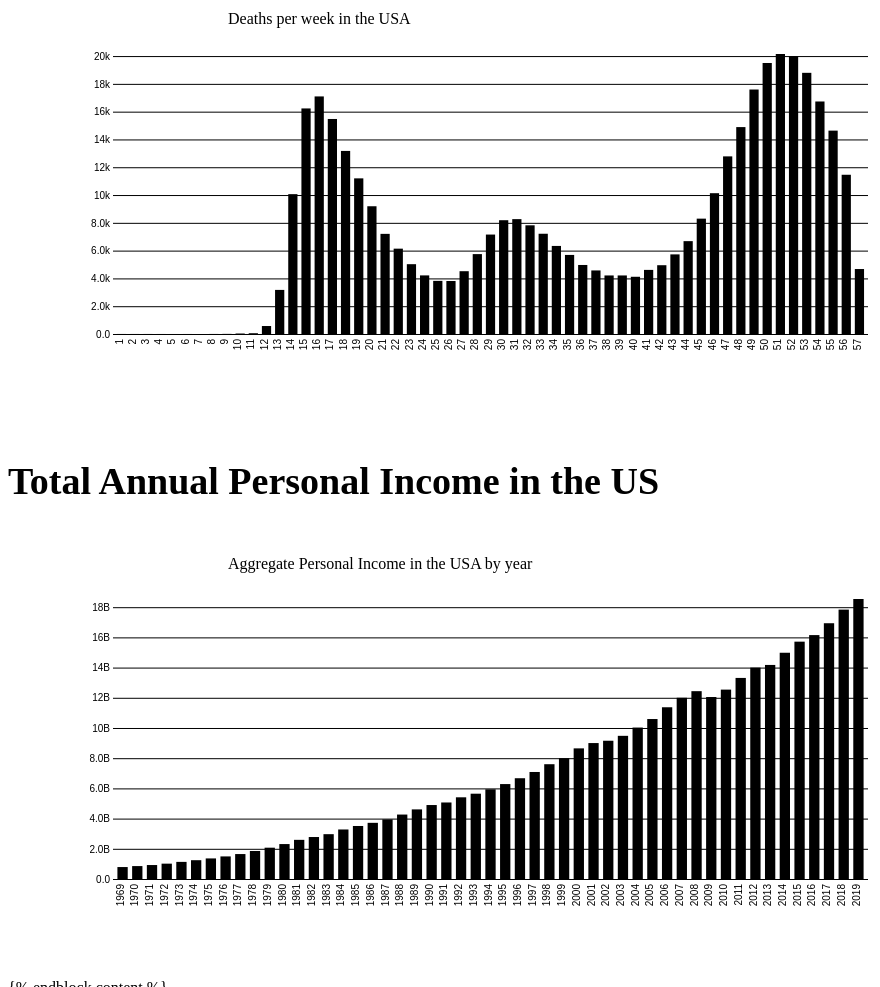
D3 v5 page, settled after 480 driven frames (8 s of simulated time); the page loaded 2 data file(s).


// ── DBW.js
 
const titleText = 'Deaths per week in the USA';
const yAxisLabelText = '';
const DBW_notice = 'Number of deaths reported in this table are the total number of deaths received and coded as of the date of analysis. Data are incomplete because of the lag between (1) when the death occurred and (2) when the death certificate is completed, submitted to NCHS, and processed for reporting purposes. This delay can range from 1 week to 8 weeks or more.'

// Selects first available svg (defd in HTML file)
const svg = d3.select('#svg1');

// Unary + opr parses str's from html file into num's
const width = +svg.attr('width');
const height = +svg.attr('height');


const render = data => {
/**Render fn that takes in data & makes rect
 * for each row of dic
*/
  //Value accessors:
  
  const yValue = d => d.covid_19_deaths;
  //Fn takes input d, a row, and returns wkNum
  const xValue = d => d.wkNum;
  //Margin defn's
  const margin = { top: 70, right: 40, bottom: 100, left: 105 };
  const innerWidth = width - margin.left - margin.right;
  const innerHeight = height - margin.top - margin.bottom;
  
  const yScale = d3.scaleLinear() //instance of scaleLinear
  /**max()) accepts 1 row of data dom as input & returns val
   * one wants to compute max over*/
  //Domain is max to zero to flip y-axis
  .domain([0, d3.max(data, yValue)])
    .range([innerHeight, 0]); //innerHeight refers to non-margin area
  
  //will separate bars & determine ht
  const xScale = d3.scaleBand()//instance of scaleBand
    //Compute fn over all data's elements
    .domain(data.map(xValue)) //country vals
    .range([0, innerWidth]) //innerWidth refers to non-margin area
    //padding is proportion of bar width removed towards center
    .padding(0.3);
  
  //Appends group element for axes to original svg
  const g = svg.append('g')
    .attr('transform', `translate(${margin.left},${margin.top})`);
  
  //Set up y-axis tick labels
  const yAxisTickFormat = number =>
    //Display tick labels as SI type, w/ 3 sig figs
    d3.format('.2s')(number)
      //Replace suffix
      .replace('G', 'B');
  
  //Create y-axis w/ labels
  const yAxis = d3.axisLeft(yScale)
    .tickFormat(yAxisTickFormat)
    /* Unary - optr does # and then negation */
    //Length of tick line
    .tickSize(+innerWidth);
  
  //Append group element containing x-axis to g
  const xAxisG = g.append('g')
    //.call invokes fn w/ this selection. ${} reprs code rather than str lit
    .attr('transform', `translate(-15, ${innerHeight+5})`)
    .call(d3.axisBottom(xScale));

  xAxisG.selectAll('.domain, .tick line').remove();

  xAxisG.selectAll('text')
    .style("text-anchor", "end")
    .attr('transform', 'rotate(-90)');
  
  const yAxisG = g.append('g').call(yAxis)
      //Translate y-axis's group element
    .attr('transform', `translate(${innerWidth},0)`);

  yAxisG.select('.domain').remove();

  //y-axis label
  //+ Rotate this
  yAxisG.append('text')
    //Bc order ops is R->L, rotation is 1st
    .attr('transform', `translate(${-innerWidth-65}, `+` ${innerHeight/2-35}
      ${innerHeight/2-35}) rotate(-90)`)
    .attr('class', 'axis-label')
    .attr('fill', 'black')
    .text(yAxisLabelText);
  
  
  //Create rectangular bars
  g.selectAll('rect').data(data)
    .enter().append('rect')
      //Maps val to indiv bar length - dc'd
      .attr('height', d => +innerHeight-yScale(yValue(d)))
      /**Each xValue, again, is a country—while xScale maps country
       * labels to area*/
      /*Sets bar width based on padding defined earlier - dc'd*/
      //Bandwidth: computed w of a single bar
      .attr('width', xScale.bandwidth())
      //x coord for country - dc'd
      .attr('x', d => xScale(xValue(d)))
      //y coord for population, adjusting based on origin loc
      //*?
      .attr('y', d => yScale(yValue(d)));
      
  
  //Add title
  g.append('text')
      .attr('class', 'title')
      .attr('x', 115)
      .attr('y', -30)
      .text(titleText);

  /*//Add notice about incompleteness of recent data
  g.append('text')
  .attr('class', 'title')
  .attr('x', 15)
  .attr('y', 130)
  .text(DBW_notice);*/
};



d3.csv('/DBW.csv').then(data => { //Callback fn w/ data as arg
/**Fn loads data and makes XML-HTTP req, loads string of
 * data, and parses str into array of obj's—keys
 * represent columns (country, pop) and values represent
 * vals
*/
  data.forEach(d => { // Parse str's to int's for each row of data, d
    d.total_deaths = +d.total_deaths;
    d.covid_19_deaths = +d.covid_19_deaths;
  });
  
  //Renders one row after another from data.csv
  render(data);
});
// ── PI_USD_e3.js
 
const titleText_PI_USD_e3 = 'Aggregate Personal Income in the USA by year';
const yAxisLabelText_PI_USD_e3 = '';
const PI_USD_e3_notice = 'Money is not adjusted for inflation.'

// Selects first available svg (defd in HTML file)
const svg_PI_USD_e3 = d3.select('#svg_PI_USD_e3');

// Unary + opr parses str's from html file into num's
const width_PI_USD_e3 = +svg_PI_USD_e3.attr('width');
const height_PI_USD_e3 = +svg_PI_USD_e3.attr('height');


const render_PI_USD_e3 = data => {
/**Render fn that takes in data & makes rect
 * for each row of dic
*/
  //Value accessors:
  
  const yValue_PI_USD_e3 = d => d.personal_income;
  //Fn takes input d, a row, and returns wkNum
  const xValue_PI_USD_e3 = d => d.year;
  //Margin defn's
  const margin_PI_USD_e3 = { top: 70, right: 40, bottom: 100, left: 105 };
  const innerWidth_PI_USD_e3 = width - margin_PI_USD_e3.left - margin_PI_USD_e3.right;
  const innerHeight_PI_USD_e3 = height - margin_PI_USD_e3.top - margin_PI_USD_e3.bottom;
  
  const yScale_PI_USD_e3 = d3.scaleLinear() //instance of scaleLinear
  /**max()) accepts 1 row of data dom as input & returns val
   * one wants to compute max over*/
  //Domain is max to zero to flip y-axis
  .domain([0, d3.max(data, yValue_PI_USD_e3)])
    .range([innerHeight_PI_USD_e3, 0]); //innerHeight_PI_USD_e3 refers to non-margin area
  
  //will separate bars & determine ht
  const xScale_PI_USD_e3 = d3.scaleBand()//instance of scaleBand
    //Compute fn over all data's elements
    .domain(data.map(xValue_PI_USD_e3)) //country vals
    .range([0, innerWidth_PI_USD_e3]) //innerWidth_PI_USD_e3 refers to non-margin area
    //padding is proportion of bar width removed towards center
    .padding(0.3);
  
  //Appends group element for axes to original svg
  const g_PI_USD_e3 = svg_PI_USD_e3.append('g')
    .attr('transform', `translate(${margin_PI_USD_e3.left},${margin_PI_USD_e3.top})`);
  
  //Set up y-axis tick labels
  const yAxisTickFormat_PI_USD_e3 = number =>
    //Display tick labels as SI type, w/ 3 sig figs
    d3.format('.2s')(number)
      //Replace suffix
      .replace('G', 'B');
  
  //Create y-axis w/ labels
  const yAxis_PI_USD_e3 = d3.axisLeft(yScale_PI_USD_e3)
    .tickFormat(yAxisTickFormat_PI_USD_e3)
    /* Unary - optr does # and then negation */
    //Length of tick line
    .tickSize(+innerWidth_PI_USD_e3);
  
  //Append group element containing x-axis to g
  const xAxisG_PI_USD_e3 = g_PI_USD_e3.append('g')
    //.call invokes fn w/ this selection. ${} reprs code rather than str lit
    .attr('transform', `translate(-15, ${innerHeight_PI_USD_e3+5})`)
    .call(d3.axisBottom(xScale_PI_USD_e3));

  xAxisG_PI_USD_e3.selectAll('.domain, .tick line').remove();

  xAxisG_PI_USD_e3.selectAll('text')
    .style("text-anchor", "end")
    .attr('transform', 'rotate(-90)');
  
  const yAxisG_PI_USD_e3 = g_PI_USD_e3.append('g').call(yAxis_PI_USD_e3)
      //Translate y-axis's group element
    .attr('transform', `translate(${innerWidth_PI_USD_e3},0)`);

  yAxisG_PI_USD_e3.select('.domain').remove();

  //y-axis label
  //+ Rotate this
  yAxisG_PI_USD_e3.append('text')
    //Bc order ops is R->L, rotation is 1st
    .attr('transform', `translate(${-innerWidth_PI_USD_e3-65}, `+` ${innerHeight_PI_USD_e3/2-35}
      ${innerHeight_PI_USD_e3/2-35}) rotate(-90)`)
    .attr('class', 'axis-label')
    .attr('fill', 'black')
    .text(yAxisLabelText_PI_USD_e3);
  
  
  //Create rectangular bars
  g_PI_USD_e3.selectAll('rect').data(data)
    .enter().append('rect')
      //Maps val to indiv bar length - dc'd
      .attr('height', d => +innerHeight_PI_USD_e3-yScale_PI_USD_e3(yValue_PI_USD_e3(d)))
      /**Each xValue_PI_USD_e3, again, is a country—while xScale_PI_USD_e3 maps country
       * labels to area*/
      /*Sets bar width based on padding defined earlier - dc'd*/
      //Bandwidth: computed w of a single bar
      .attr('width', xScale_PI_USD_e3.bandwidth())
      //x coord for country - dc'd
      .attr('x', d => xScale_PI_USD_e3(xValue_PI_USD_e3(d)))
      //y coord for population, adjusting based on origin loc
      //*?
      .attr('y', d => yScale_PI_USD_e3(yValue_PI_USD_e3(d)));
      
  
  //Adds title
  g_PI_USD_e3.append('text')
      .attr('class', 'title')
      .attr('x', 115)
      .attr('y', -30)
      .text(titleText_PI_USD_e3);

  /*//Add inflation notice
  g_PI_USD_e3.append('text')
      .attr('class', 'title')
      .attr('x', 15)
      .attr('y', 130)
      .text(PI_USD_e3_notice);*/    
};



d3.csv('/PI_USD_e3.csv').then(data => { //Callback fn w/ data as arg
/**Fn loads data and makes XML-HTTP req, loads string of
 * data, and parses str into array of obj's—keys
 * represent columns (country, pop) and values represent
 * vals
*/
  data.forEach(d => { // Parse str's to int's for each row of data, d
    console.log('Test')
    d.personal_income = +d.personal_income;
    d.year = +d.year;
    console.log(d.personal_income, ' ', d.year,'\n')
  });
  
  //Renders one row after another from data.csv
  render_PI_USD_e3(data);
});

### data: DBW.csv
mmwr_week, week_ending_date, total_deaths, covid_19_deaths, wkNum
1, 2020-01-04T00:00:00.000, 60158, 3, 1
2, 2020-01-11T00:00:00.000, 60713, 3, 2
3, 2020-01-18T00:00:00.000, 59344, 3, 3
4, 2020-01-25T00:00:00.000, 59138, 2, 4
5, 2020-02-01T00:00:00.000, 58796, 1, 5
6, 2020-02-08T00:00:00.000, 59364, 2, 6
7, 2020-02-15T00:00:00.000, 58782, 0, 7
8, 2020-02-22T00:00:00.000, 58857, 4, 8
9, 2020-02-29T00:00:00.000, 59269, 9, 9
10, 2020-03-07T00:00:00.000, 59633, 35, 10
11, 2020-03-14T00:00:00.000, 58632, 56, 11
12, 2020-03-21T00:00:00.000, 59164, 574, 12
13, 2020-03-28T00:00:00.000, 62972, 3173, 13
14, 2020-04-04T00:00:00.000, 72243, 10063, 14
15, 2020-04-11T00:00:00.000, 79033, 16232, 15
16, 2020-04-18T00:00:00.000, 76726, 17096, 16
17, 2020-04-25T00:00:00.000, 73842, 15473, 17
18, 2020-05-02T00:00:00.000, 69245, 13174, 18
19, 2020-05-09T00:00:00.000, 66767, 11200, 19
20, 2020-05-16T00:00:00.000, 64431, 9193, 20
21, 2020-05-23T00:00:00.000, 61563, 7206, 21
22, 2020-05-30T00:00:00.000, 59610, 6141, 22
23, 2020-06-06T00:00:00.000, 58826, 5024, 23
24, 2020-06-13T00:00:00.000, 57958, 4217, 24
25, 2020-06-20T00:00:00.000, 57918, 3823, 25
26, 2020-06-27T00:00:00.000, 58419, 3813, 26
27, 2020-07-04T00:00:00.000, 59746, 4519, 27
28, 2020-07-11T00:00:00.000, 61829, 5749, 28
29, 2020-07-18T00:00:00.000, 63065, 7156, 29
30, 2020-07-25T00:00:00.000, 64135, 8188, 30
31, 2020-08-01T00:00:00.000, 64112, 8266, 31
32, 2020-08-08T00:00:00.000, 63583, 7822, 32
33, 2020-08-15T00:00:00.000, 63480, 7214, 33
34, 2020-08-22T00:00:00.000, 62351, 6337, 34
35, 2020-08-29T00:00:00.000, 60865, 5690, 35
36, 2020-09-05T00:00:00.000, 59912, 4967, 36
37, 2020-09-12T00:00:00.000, 59302, 4574, 37
38, 2020-09-19T00:00:00.000, 59270, 4213, 38
39, 2020-09-26T00:00:00.000, 59967, 4213, 39
40, 2020-10-03T00:00:00.000, 58676, 4118, 40
41, 2020-10-10T00:00:00.000, 59942, 4613, 41
42, 2020-10-17T00:00:00.000, 58431, 4950, 42
43, 2020-10-24T00:00:00.000, 59855, 5729, 43
44, 2020-10-31T00:00:00.000, 60976, 6682, 44
45, 2020-11-07T00:00:00.000, 64356, 8301, 45
46, 2020-11-14T00:00:00.000, 65696, 10132, 46
47, 2020-11-21T00:00:00.000, 67990, 12782, 47
48, 2020-11-28T00:00:00.000, 69304, 14889, 48
49, 2020-12-05T00:00:00.000, 72870, 17593, 49
50, 2020-12-12T00:00:00.000, 76296, 19502, 50
51, 2020-12-19T00:00:00.000, 75308, 20149, 51
52, 2020-12-26T00:00:00.000, 73074, 20000, 52
53, 2021-01-02T00:00:00.000, 68440, 18794, 53
1, 2021-01-09T00:00:00.000, 57680, 16732, 54
2, 2021-01-16T00:00:00.000, 51526, 14635, 55
3, 2021-01-23T00:00:00.000, 41840, 11459, 56
4, 2021-01-30T00:00:00.000, 18809, 4675, 57

### data: PI_USD_e3.csv
personal_income, year
791229000, 1969
855525000, 1970
924613000, 1971
1016408000, 1972
1133468000, 1973
1244912000, 1974
1362505000, 1975
1495704000, 1976
1651632000, 1977
1855849000, 1978
2073257000, 1979
2313160000, 1980
2592915000, 1981
2779794000, 1982
2968676000, 1983
3279488000, 1984
3510471000, 1985
3719647000, 1986
3946593000, 1987
4267813000, 1988
4609667000, 1989
4897821000, 1990
5067291000, 1991
5409920000, 1992
5648732000, 1993
5940128000, 1994
6286143000, 1995
6673186000, 1996
7086935000, 1997
7601594000, 1998
8001563000, 1999
8650325000, 2000
9001839000, 2001
9155663000, 2002
9480901000, 2003
10028781000, 2004
10593946000, 2005
11372589000, 2006
12002204000, 2007
12438527000, 2008
12051307000, 2009
12541995000, 2010
13315478000, 2011
13998383000, 2012
14175503000, 2013
14982715000, 2014
15717140000, 2015
16151881000, 2016
16937582000, 2017
17839255000, 2018
18542262000, 2019